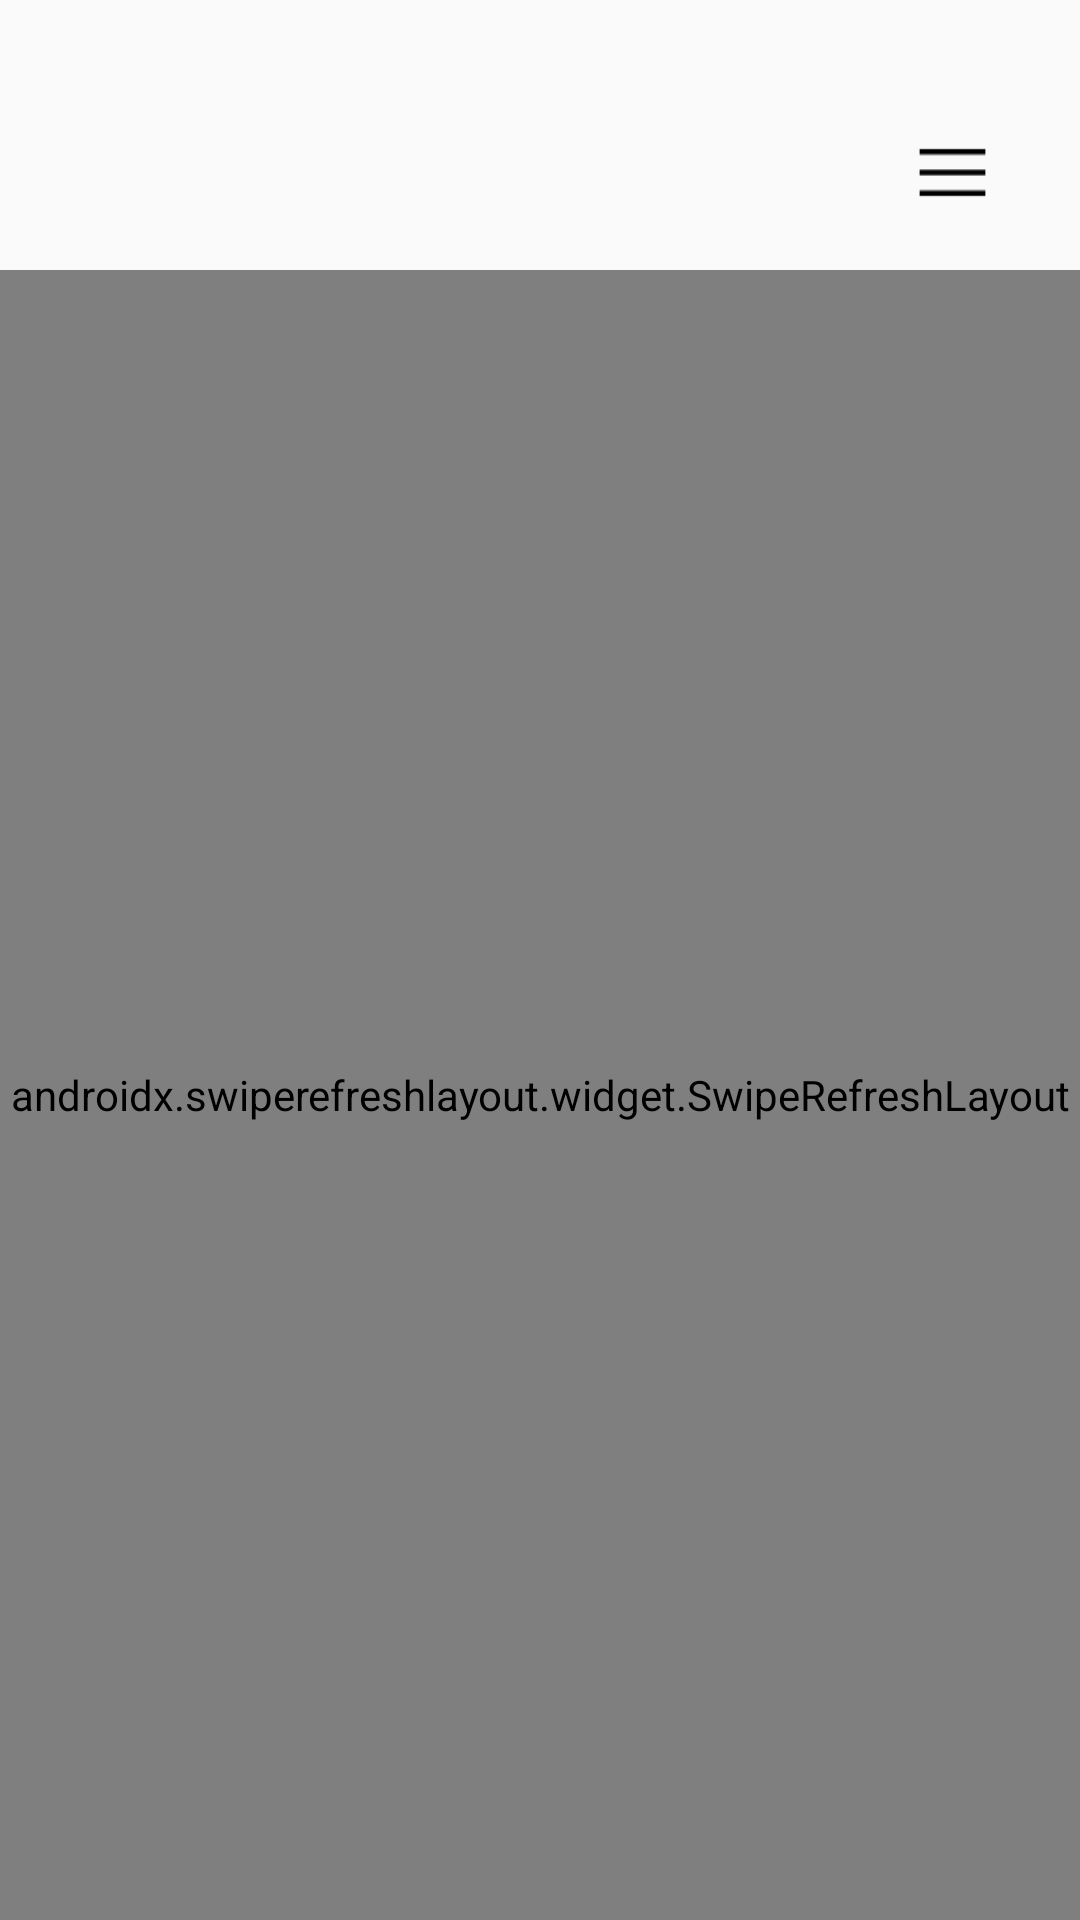

This screen was rendered from an Android layout file. Write that file and the resources it references.
<!-- AndroidManifest.xml: application theme AppTheme -->
<!-- res/layout/main_page_fragment_left.xml -->
<?xml version="1.0" encoding="utf-8"?>
<RelativeLayout xmlns:android="http://schemas.android.com/apk/res/android"
    xmlns:app="http://schemas.android.com/apk/res-auto"
    android:layout_width="match_parent"
    android:layout_height="match_parent">

    <LinearLayout
        android:layout_width="match_parent"
        android:layout_height="match_parent"
        android:orientation="vertical">

        
        <RelativeLayout
            android:layout_width="match_parent"
            android:layout_height="90dp">

            <TextView
                android:id="@+id/push_category"
                android:layout_width="100dp"
                android:layout_height="wrap_content"
                android:layout_marginStart="30dp"
                android:layout_marginTop="20dp"
                android:textColor="#000"
                android:textSize="30sp" />

            <ImageView
                android:id="@+id/push_category_choose"
                android:layout_width="25dp"
                android:layout_height="25dp"
                android:layout_alignParentRight="true"
                android:layout_alignParentBottom="true"
                android:layout_marginRight="30dp"
                android:layout_marginBottom="20dp"
                android:src="@drawable/switch_48x48" />

        </RelativeLayout>
        
        <androidx.swiperefreshlayout.widget.SwipeRefreshLayout
            android:id="@+id/push_news_swipe_refresh"
            android:layout_width="match_parent"
            android:layout_height="match_parent">

            <androidx.recyclerview.widget.RecyclerView
                android:id="@+id/push_news_recycler_view"
                android:layout_width="match_parent"
                android:layout_height="match_parent" />

        </androidx.swiperefreshlayout.widget.SwipeRefreshLayout>
    </LinearLayout>

    <RelativeLayout
        android:id="@+id/touch_gone_area"
        android:layout_width="match_parent"
        android:layout_height="match_parent">
        
        <androidx.cardview.widget.CardView
            android:id="@+id/category_choose_card"
            android:layout_width="50dp"
            android:layout_height="140dp"
            android:layout_alignParentRight="true"
            android:layout_marginTop="75dp"
            android:layout_marginRight="20dp"
            android:visibility="gone"
            app:cardCornerRadius="10dp">

            <ListView
                android:id="@+id/category_choose_list_view"
                android:layout_width="match_parent"
                android:layout_height="match_parent"
                android:scrollbars="none" />
        </androidx.cardview.widget.CardView>

    </RelativeLayout>
</RelativeLayout>
<!-- resources referenced by this layout -->
<resources>
  <!-- drawable switch_48x48: png bitmap (drawable, 248 bytes) -->
  <style name="AppTheme" parent="Theme.AppCompat.Light.NoActionBar">
          
          <item name="colorPrimary">@color/colorPrimary</item>
          <item name="colorPrimaryDark">@color/colorPrimaryDark</item>
          <item name="colorAccent">@color/colorAccent</item>
          <item name="android:statusBarColor">@android:color/transparent</item>
      </style>
  <!-- not gathered from this repository: default colours our renderer supplied (Android Studio template values) -->
  <color name="colorPrimary">#FF6200EE</color>
  <color name="colorPrimaryDark">#FF3700B3</color>
  <color name="colorAccent">#FF03DAC5</color>
</resources>
